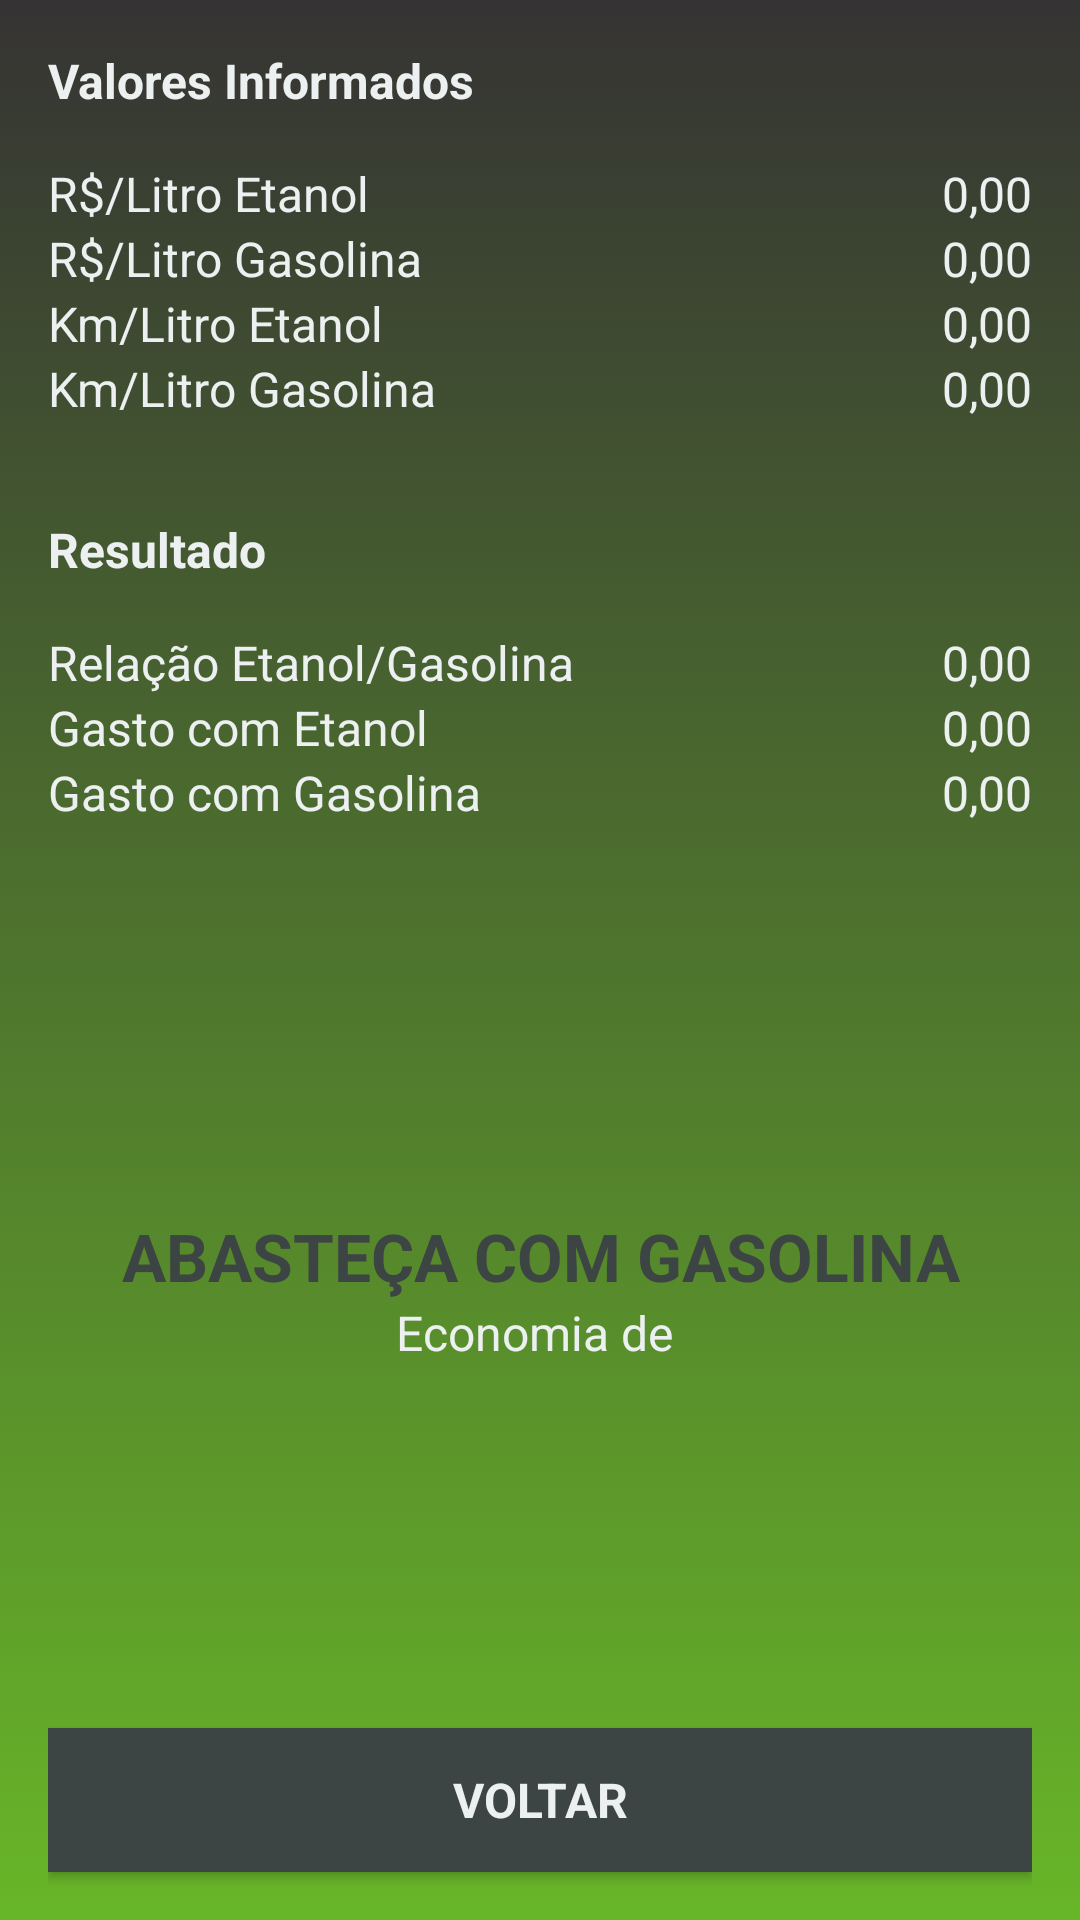

Produce the Android XML layout that renders to this screen, including the resource entries it uses.
<!-- AndroidManifest.xml: application theme AppTheme -->
<!-- res/layout/activity_result.xml -->
<?xml version="1.0" encoding="utf-8"?>

<LinearLayout xmlns:android="http://schemas.android.com/apk/res/android"
    xmlns:tools="http://schemas.android.com/tools"
    android:layout_width="match_parent"
    android:layout_height="match_parent"
    android:background="@drawable/gradient_background"
    android:orientation="vertical"
    android:paddingLeft="16dp"
    android:paddingRight="16dp"
    tools:context=".ResultActivity">

    <LinearLayout
        android:layout_width="match_parent"
        android:layout_height="wrap_content"
        android:layout_weight="1"
        android:orientation="vertical">

        
        <TextView
            style="@style/HeaderText"
            android:text="Valores Informados" />

        <LinearLayout
            android:layout_width="match_parent"
            android:layout_height="wrap_content"
            android:orientation="horizontal">

            <LinearLayout
                android:layout_width="wrap_content"
                android:layout_height="wrap_content"
                android:layout_weight="0.75"
                android:orientation="vertical">

                <TextView
                    style="@style/LabelText"
                    android:text="R$/Litro Etanol" />

                <TextView
                    style="@style/LabelText"
                    android:text="R$/Litro Gasolina" />

                <TextView
                    style="@style/LabelText"
                    android:text="Km/Litro Etanol" />

                <TextView
                    style="@style/LabelText"
                    android:text="Km/Litro Gasolina" />

            </LinearLayout>

            <LinearLayout
                android:layout_width="wrap_content"
                android:layout_height="wrap_content"
                android:layout_weight="0.25"
                android:orientation="vertical">

                <TextView
                    android:id="@+id/ethanol_price_result"
                    style="@style/LabelText"
                    android:text="0,00"
                    android:textAlignment="textEnd" />

                <TextView
                    android:id="@+id/gas_price_result"
                    style="@style/LabelText"
                    android:text="0,00"
                    android:textAlignment="textEnd" />

                <TextView
                    android:id="@+id/ethanol_milage_result"
                    style="@style/LabelText"
                    android:text="0,00"
                    android:textAlignment="textEnd" />

                <TextView
                    android:id="@+id/gas_milage_result"
                    style="@style/LabelText"
                    android:text="0,00"
                    android:textAlignment="textEnd"
                    android:layout_marginBottom="16dp"/>

            </LinearLayout>

        </LinearLayout>


        <TextView
            style="@style/HeaderText"
            android:text="Resultado" />


        <LinearLayout
            android:layout_width="match_parent"
            android:layout_height="wrap_content"
            android:orientation="horizontal">

            <LinearLayout
                android:layout_width="wrap_content"
                android:layout_height="wrap_content"
                android:layout_weight="0.75"
                android:orientation="vertical">

                <TextView
                    style="@style/LabelText"
                    android:text="Relação Etanol/Gasolina" />

                <TextView
                    style="@style/LabelText"
                    android:text="Gasto com Etanol" />

                <TextView
                    style="@style/LabelText"
                    android:text="Gasto com Gasolina" />


            </LinearLayout>

            <LinearLayout
                android:layout_width="wrap_content"
                android:layout_height="wrap_content"
                android:layout_weight="0.25"
                android:orientation="vertical">

                <TextView
                    android:id="@+id/rate"
                    style="@style/LabelText"
                    android:text="0,00"
                    android:textAlignment="textEnd" />

                <TextView
                    android:id="@+id/ethanol_spent"
                    style="@style/LabelText"
                    android:text="0,00"
                    android:textAlignment="textEnd" />

                <TextView
                    android:id="@+id/gas_spent"
                    style="@style/LabelText"
                    android:text="0,00"
                    android:textAlignment="textEnd"
                    android:layout_marginBottom="16dp"/>

            </LinearLayout>

        </LinearLayout>

        <LinearLayout
            android:layout_width="match_parent"
            android:layout_height="match_parent"
            android:gravity="center"
            android:orientation="vertical">

            <TextView
                android:id="@+id/best_fuel"
                style="@style/ResultText"
                android:gravity="center"
                android:text="Abasteça com Gasolina" />

            <TextView
                android:id="@+id/fuel_saving"
                style="@style/LabelText"
                android:gravity="center"
                android:text="Economia de " />

        </LinearLayout>

    </LinearLayout>

    <LinearLayout
        android:layout_width="match_parent"
        android:layout_height="wrap_content"
        android:orientation="vertical">

        <Button
            android:id="@+id/back_button"
            style="@style/Button"
            android:text="Voltar" />

    </LinearLayout>

</LinearLayout>
<!-- resources referenced by this layout -->
<resources>
  <!-- drawable gradient_background (drawable) -->
  <?xml version="1.0" encoding="utf-8"?>
  
  <selector xmlns:android="http://schemas.android.com/apk/res/android">
  <item>
      <shape>
          <gradient
              android:startColor="@color/color_bkg_start"
              android:endColor="@color/color_bkg_end"
              android:angle="270"
              android:type="linear" />
      </shape>
  </item>
  </selector>
  <style name="Button" parent="Text">
          <item name="android:layout_width">match_parent</item>
          <item name="android:layout_height">wrap_content</item>
          <item name="android:textColor">@color/color_text</item>
          <item name="android:textStyle">bold</item>
          <item name="android:textSize">16sp</item>
          <item name="android:layout_marginTop">8dp</item>
          <item name="android:layout_marginBottom">16dp</item>
          <item name="android:textAllCaps">true</item>
          <item name="android:background">@color/color_button</item>
      </style>
  <style name="HeaderText" parent="Text">
          <item name="android:layout_marginTop">16dp</item>
          <item name="android:layout_marginBottom">16dp</item>
          <item name="android:textStyle">bold</item>
          <item name="android:textSize">16sp</item>
      </style>
  <style name="LabelText" parent="Text">
          <item name="android:textSize">16sp</item>
      </style>
  <style name="ResultText">
          <item name="android:layout_width">match_parent</item>
          <item name="android:layout_height">wrap_content</item>
          <item name="android:textColor">@color/color_button</item>
          <item name="android:textAllCaps">true</item>
          <item name="android:textStyle">bold</item>
          <item name="android:textSize">22sp</item>
      </style>
  <style name="AppTheme" parent="Base.Theme.AppCompat.Light.DarkActionBar">
          
          <item name="colorPrimary">@color/colorPrimary</item>
          <item name="colorPrimaryDark">@color/colorPrimaryDark</item>
          <item name="colorAccent">@color/colorAccent</item>
  
          <item name="colorControlNormal">@color/color_text</item>
          <item name="colorControlActivated">@color/color_hint_text</item>
          <item name="colorControlHighlight">@color/colorAccent</item>
      </style>
  <color name="color_bkg_start">#353333</color>
  <color name="color_bkg_end">#68b628</color>
  <style name="Text" parent="Base.Theme.AppCompat.Light.DarkActionBar">
          <item name="android:layout_width">match_parent</item>
          <item name="android:layout_height">wrap_content</item>
          <item name="android:textColor">@color/color_text</item>
      </style>
  <color name="color_text">#ecf0f1</color>
  <color name="color_button">#3c4543</color>
  <color name="colorPrimary">#16a085</color>
  <color name="colorPrimaryDark">#626b69</color>
  <color name="colorAccent">#1abc9c</color>
  <color name="color_hint_text">#bdc3c7</color>
</resources>
